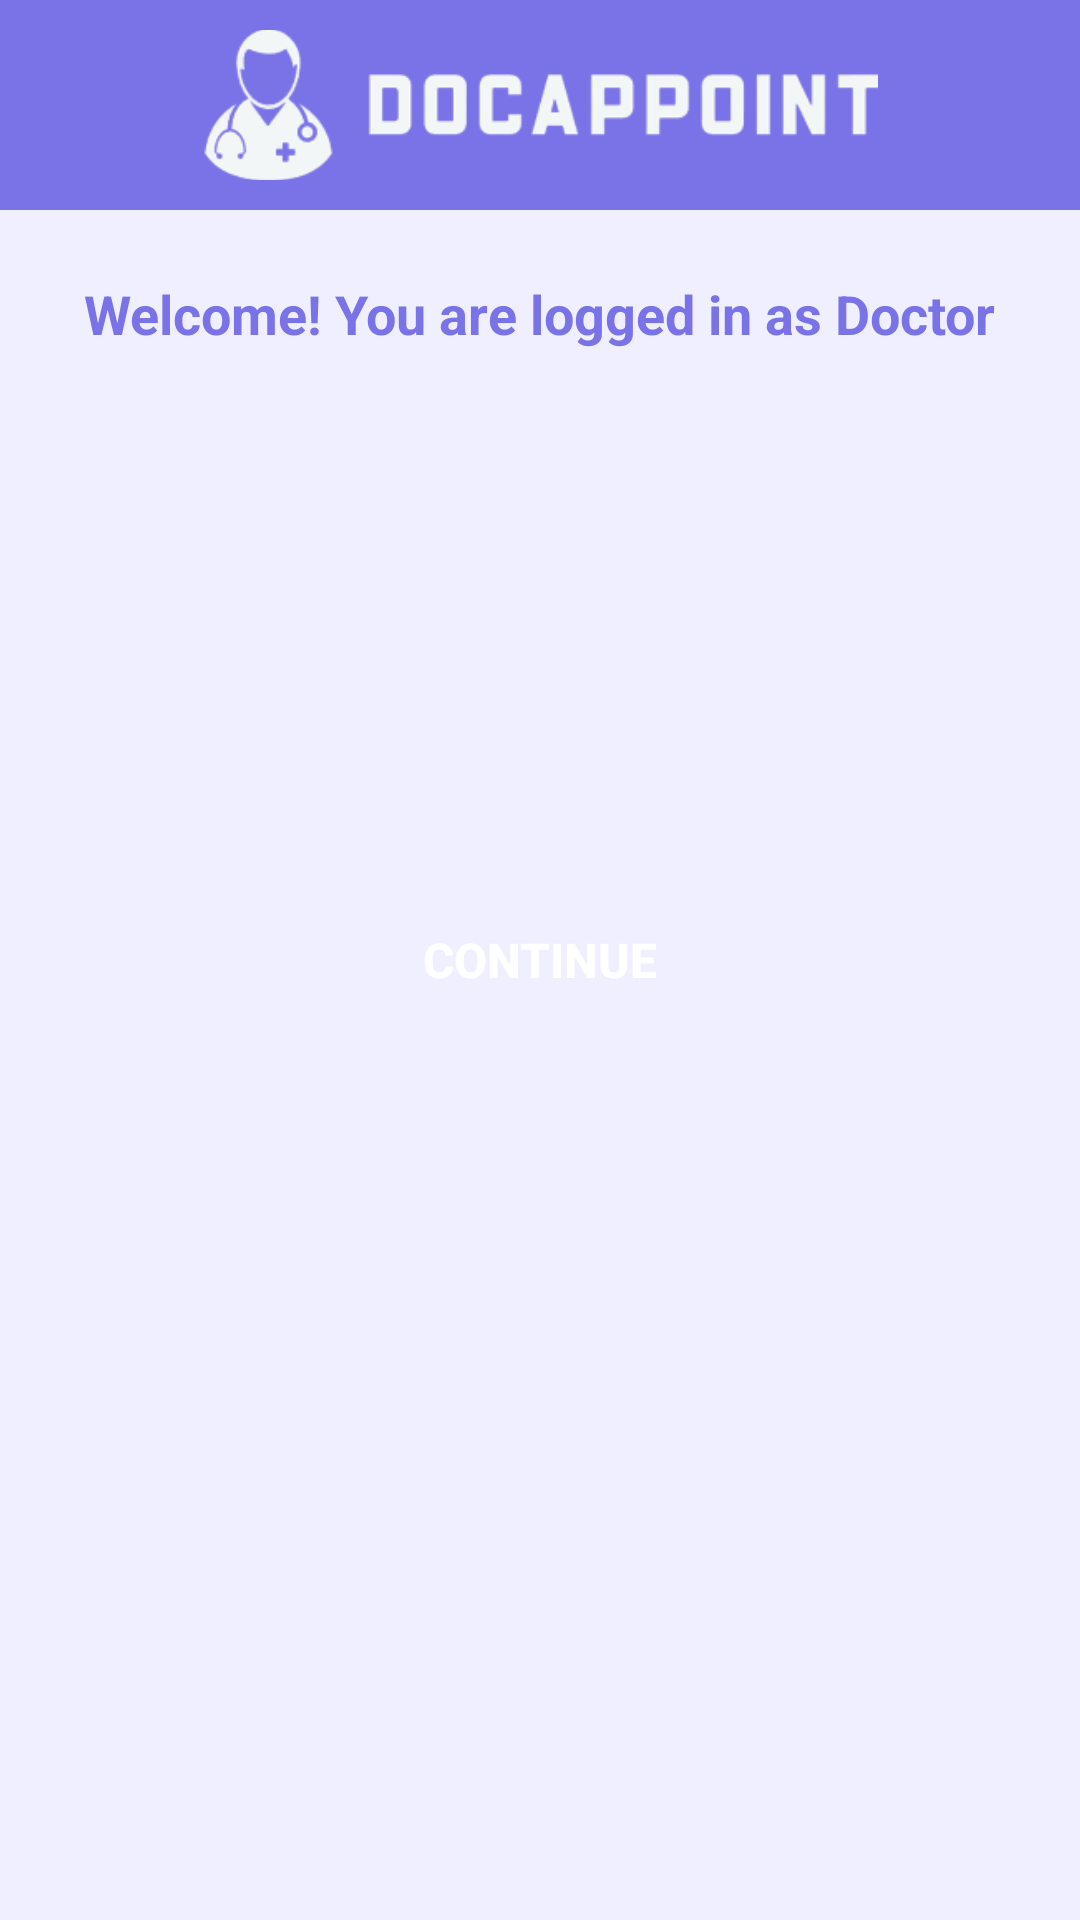

This screen was rendered from an Android layout file. Write that file and the resources it references.
<!-- AndroidManifest.xml: application theme Theme.DocAppoint -->
<!-- res/layout/activity_doctor_homepage.xml -->
<?xml version="1.0" encoding="utf-8"?>
<androidx.constraintlayout.widget.ConstraintLayout xmlns:android="http://schemas.android.com/apk/res/android"
    xmlns:app="http://schemas.android.com/apk/res-auto"
    xmlns:tools="http://schemas.android.com/tools"
    android:layout_width="match_parent"
    android:layout_height="match_parent"
    android:background="#F0EFFF"
    tools:context=".Doctor.DoctorHomepage">

    <TextView
        android:id="@+id/doctorHeader"
        android:layout_width="match_parent"
        android:layout_height="70dp"
        android:background="@drawable/header"
        app:layout_constraintStart_toStartOf="parent"
        app:layout_constraintTop_toTopOf="parent" />

    <ImageView
        android:id="@+id/whiteLogo"
        android:layout_width="225dp"
        android:layout_height="70dp"
        android:src="@drawable/whitelogo"
        app:layout_constraintBottom_toBottomOf="parent"
        app:layout_constraintEnd_toEndOf="parent"
        app:layout_constraintHorizontal_bias="0.5"
        app:layout_constraintStart_toStartOf="parent"
        app:layout_constraintTop_toTopOf="parent"
        app:layout_constraintVertical_bias="0" />

    <TextView
        android:id="@+id/accountOverviewSettings"
        android:text="Welcome! You are logged in as Doctor"
        android:layout_width="wrap_content"
        android:layout_height="wrap_content"
        android:textColor="@color/main"
        android:textSize="18sp"
        android:textStyle="bold"
        app:layout_constraintBottom_toBottomOf="parent"
        app:layout_constraintEnd_toEndOf="parent"
        app:layout_constraintHorizontal_bias="0.5"
        app:layout_constraintStart_toStartOf="parent"
        app:layout_constraintTop_toTopOf="parent"
        app:layout_constraintVertical_bias="0.15" />

    <Button
        android:id="@+id/doctorContinueButton"
        android:text="Continue"
        android:textStyle="bold"
        style="@style/AllButtons"
        app:layout_constraintBottom_toBottomOf="parent"
        app:layout_constraintEnd_toEndOf="parent"
        app:layout_constraintHorizontal_bias="0.5"
        app:layout_constraintStart_toStartOf="parent"
        app:layout_constraintTop_toTopOf="parent"
        app:layout_constraintVertical_bias="0.5" />

        />
</androidx.constraintlayout.widget.ConstraintLayout>
<!-- resources referenced by this layout -->
<resources>
  <color name="main">#7A73E7</color>
  <!-- drawable header (drawable) -->
  <?xml version="1.0" encoding="utf-8"?>
  <shape xmlns:android="http://schemas.android.com/apk/res/android">
      <corners android:radius="0dp" />
      <solid android:color="@color/main" />
  </shape>
  <!-- drawable whitelogo: png bitmap (drawable, 16779 bytes) -->
  <style name="AllButtons">
  
          <item name="android:textSize">16sp</item> 
          <item name="android:textColor">@color/white</item> 
          <item name="android:layout_height">50dp</item>
          <item name="android:paddingLeft">20dp</item>
          <item name="android:paddingRight">20dp</item>
          <item name="android:background">@drawable/rounded_button</item>
          <item name="android:layout_width">wrap_content</item>
  
      </style>
  <style name="Theme.DocAppoint" parent="Theme.AppCompat.NoActionBar">
  
      </style>
  <color name="white">#FFFFFFFF</color>
  <!-- drawable rounded_button (drawable) -->
  <?xml version="1.0" encoding="utf-8"?>
  <selector xmlns:android="http://schemas.android.com/apk/res/android">
      <shape xmlns:android="http://schemas.android.com/apk/res/android">
          <corners android:radius="8dp" />
          <solid android:color="@color/main" />
      </shape>
  </selector>
</resources>
